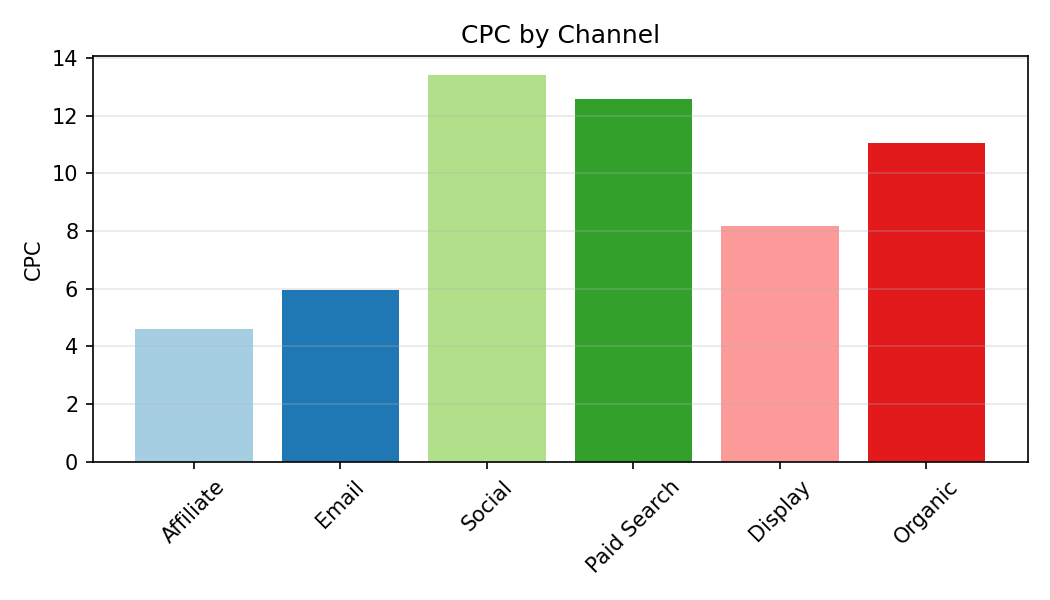

The data file committed next to this chart (first rows):
Category, CPC
Affiliate, 4.62
Email, 5.97
Social, 13.4
Paid Search, 12.57
Display, 8.17
Organic, 11.07
